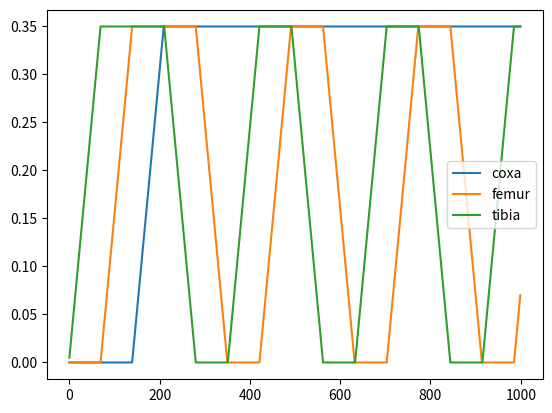

Generate this figure with matplotlib:
from enum import Enum

import matplotlib.pyplot as plt
import numpy as np


class Gait:
    def __init__(self):
        self.angle = np.deg2rad(20)
        self.finished = False
        self.legup = True
        self.coxa_angle = 0
        self.femur_angle = 0
        self.tibia_angle = 0

    def generate_action(self):
        dt = 0.005
        if self.legup:
            self.finished = False
            if self.tibia_angle <= self.angle:
                self.tibia_angle += dt
            elif self.femur_angle <= self.angle:
                self.femur_angle += dt
            elif self.coxa_angle <= self.angle:
                self.coxa_angle += dt
            else:
                self.legup = False
        else:
            if self.tibia_angle >= 0:
                self.tibia_angle -= dt
            elif self.femur_angle >= 0:
                self.femur_angle -= dt
            # elif self.coxa_angle >= 0:
            #     self.coxa_angle -= dt
            else:
                self.legup = True
                self.finished = True

        return dict(
            coxa=self.coxa_angle,
            femur=self.femur_angle,
            tibia=self.tibia_angle,
            finished=self.finished
        )


class GaitStage(Enum):
    STAGE1 = 'stage1'
    STAGE2 = 'stage2'
    STAGE3 = 'stage2'
    STAGE4 = 'stage2'
    STAGE5 = 'stage2'
    STAGE6 = 'stage2'


if __name__ == "__main__":
    gait = Gait()
    motions = []
    for i in range(1000):
        motions.append(gait.generate_action())
    coxa = [d['coxa'] for d in motions]
    femur = [d['femur'] for d in motions]
    tibia = [d['tibia'] for d in motions]
    plt.plot(coxa, label='coxa')
    plt.plot(femur, label='femur')
    plt.plot(tibia, label='tibia')
    plt.legend()
    plt.show()
